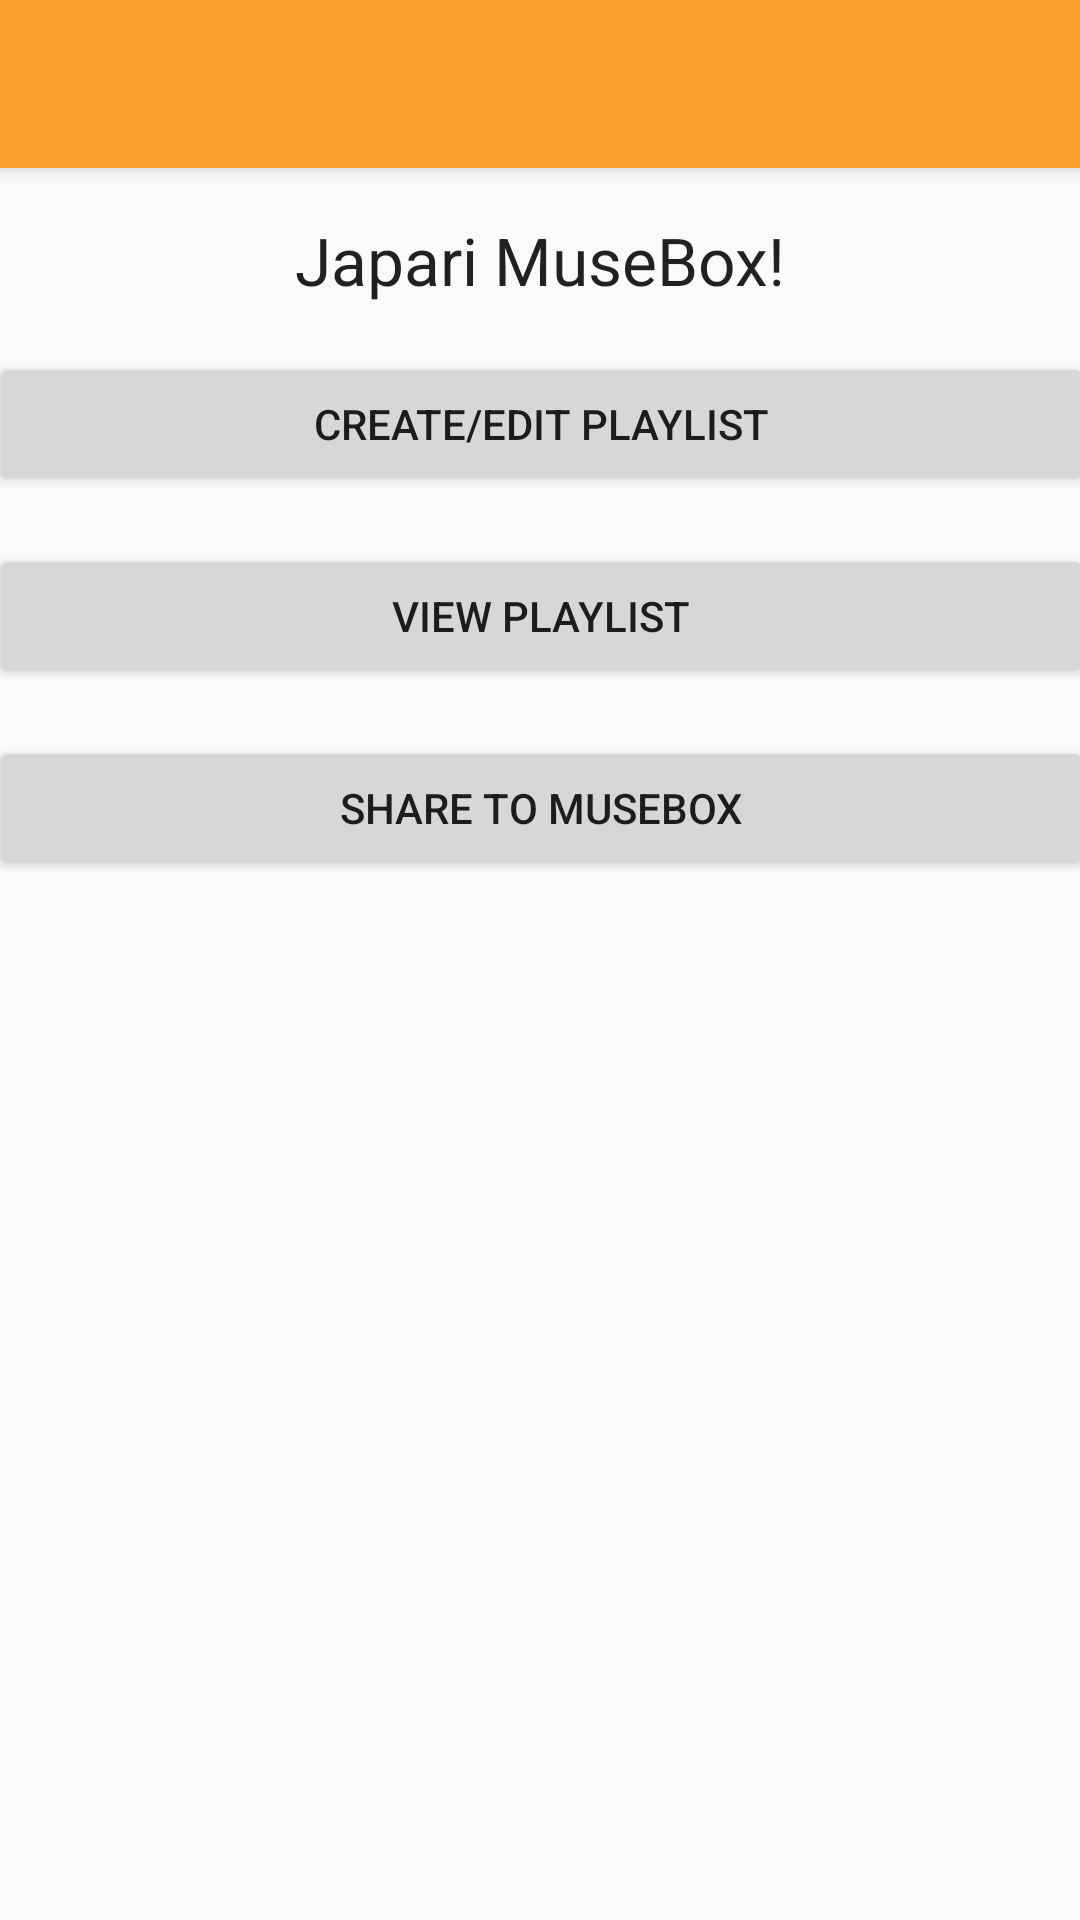

This screen was rendered from an Android layout file. Write that file and the resources it references.
<!-- AndroidManifest.xml: application theme AppTheme -->
<!-- res/layout/activity_main.xml -->
<?xml version="1.0" encoding="utf-8"?>
<android.support.constraint.ConstraintLayout xmlns:android="http://schemas.android.com/apk/res/android"
    xmlns:app="http://schemas.android.com/apk/res-auto"
    xmlns:tools="http://schemas.android.com/tools"
    android:layout_width="match_parent"
    android:layout_height="match_parent"
    tools:context=".MainActivity">

    <android.support.v7.widget.Toolbar
        android:id="@+id/title_toolbar"
        android:layout_width="match_parent"
        android:layout_height="?attr/actionBarSize"
        android:background="?attr/colorPrimary"
        android:elevation="4dp"
        android:theme="?attr/actionBarTheme"
        app:popupTheme="@style/Theme.AppCompat.Light" />

    <TextView
        android:id="@+id/title"
        android:layout_width="wrap_content"
        android:layout_height="wrap_content"
        android:text="Japari MuseBox!"
        android:textAppearance="@style/TextAppearance.AppCompat.Large"
        app:layout_constraintBottom_toBottomOf="parent"
        app:layout_constraintHorizontal_bias="0.501"
        app:layout_constraintLeft_toLeftOf="parent"
        app:layout_constraintRight_toRightOf="parent"
        app:layout_constraintTop_toBottomOf="@+id/title_toolbar"
        app:layout_constraintVertical_bias="0.029" />

    <Button
        android:id="@+id/editpl"
        android:layout_width="368dp"
        android:layout_height="wrap_content"
        android:layout_marginTop="16dp"
        android:onClick="enterEdit"
        android:text="Create/Edit Playlist"
        app:layout_constraintEnd_toEndOf="parent"
        app:layout_constraintStart_toStartOf="parent"
        app:layout_constraintTop_toBottomOf="@+id/title" />

    <Button
        android:id="@+id/viewpl"
        android:layout_width="368dp"
        android:layout_height="wrap_content"
        android:layout_marginTop="16dp"
        android:text="View Playlist"
        app:layout_constraintEnd_toEndOf="parent"
        app:layout_constraintStart_toStartOf="parent"
        app:layout_constraintTop_toBottomOf="@+id/editpl" />

    <Button
        android:id="@+id/sharing"
        android:layout_width="368dp"
        android:layout_height="wrap_content"
        android:layout_marginTop="16dp"
        android:text="Share to MuseBox"
        app:layout_constraintEnd_toEndOf="parent"
        app:layout_constraintStart_toStartOf="parent"
        app:layout_constraintTop_toBottomOf="@+id/viewpl" />

</android.support.constraint.ConstraintLayout>
<!-- resources referenced by this layout -->
<resources>
  <style name="AppTheme" parent="Theme.AppCompat.Light.NoActionBar">
          
          <item name="colorPrimary">@color/colorPrimary</item>
          <item name="colorPrimaryDark">@color/colorPrimaryDark</item>
          <item name="colorAccent">@color/colorAccent</item>
          <item name="cardViewStyle">@style/CardView</item>
      </style>
  <color name="colorPrimary">#F89F2B</color>
  <color name="colorPrimaryDark">#DB4522</color>
  <color name="colorAccent">#93D324</color>
</resources>
